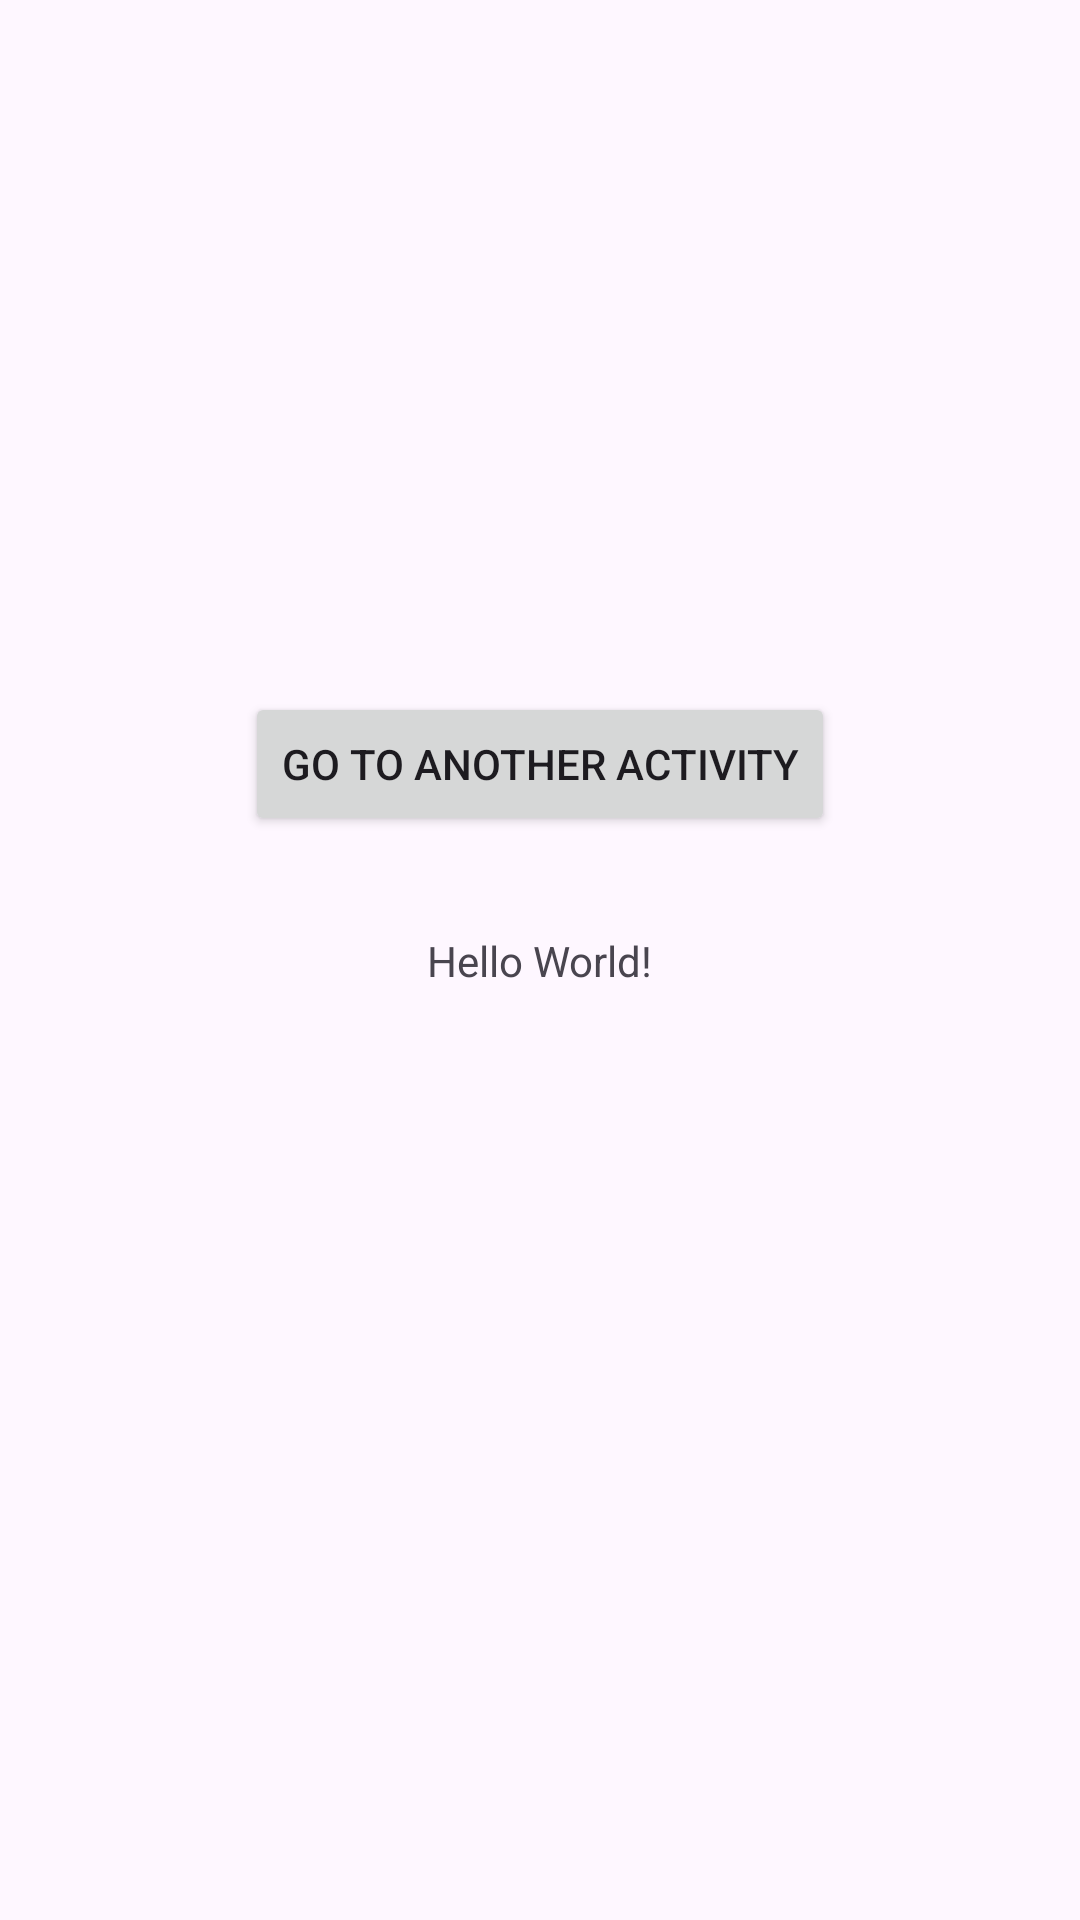

Layout XML and referenced resources for this Android screen:
<!-- AndroidManifest.xml: application theme Theme.KoinInjectionWork -->
<!-- res/layout/activity_main.xml -->
<?xml version="1.0" encoding="utf-8"?>
<androidx.constraintlayout.widget.ConstraintLayout xmlns:android="http://schemas.android.com/apk/res/android"
    xmlns:app="http://schemas.android.com/apk/res-auto"
    xmlns:tools="http://schemas.android.com/tools"
    android:id="@+id/main"
    android:layout_width="match_parent"
    android:layout_height="match_parent"
    tools:context=".ui.MainActivity">

    <TextView
        android:id="@+id/helloWorldText"
        android:layout_width="wrap_content"
        android:layout_height="wrap_content"
        android:text="Hello World!"
        app:layout_constraintBottom_toBottomOf="parent"
        app:layout_constraintEnd_toEndOf="parent"
        app:layout_constraintStart_toStartOf="parent"
        app:layout_constraintTop_toTopOf="parent" />

    <FrameLayout
        android:id="@+id/fragmentContainer"
        android:layout_width="wrap_content"
        android:layout_height="wrap_content"
        app:layout_constraintTop_toBottomOf="@id/helloWorldText"
        app:layout_constraintStart_toStartOf="parent"
        app:layout_constraintEnd_toEndOf="parent"
        app:layout_constraintBottom_toBottomOf="parent"/>

    <Button
        android:id="@+id/button"
        android:layout_width="wrap_content"
        android:layout_height="wrap_content"
        android:layout_marginBottom="32dp"
        android:text="Go To Another Activity"
        app:layout_constraintBottom_toTopOf="@+id/helloWorldText"
        app:layout_constraintEnd_toEndOf="parent"
        app:layout_constraintStart_toStartOf="parent" />

</androidx.constraintlayout.widget.ConstraintLayout>
<!-- resources referenced by this layout -->
<resources>
  <style name="Theme.KoinInjectionWork" parent="Base.Theme.KoinInjectionWork" />
  <style name="Base.Theme.KoinInjectionWork" parent="Theme.Material3.DayNight.NoActionBar">
          
          
      </style>
</resources>
